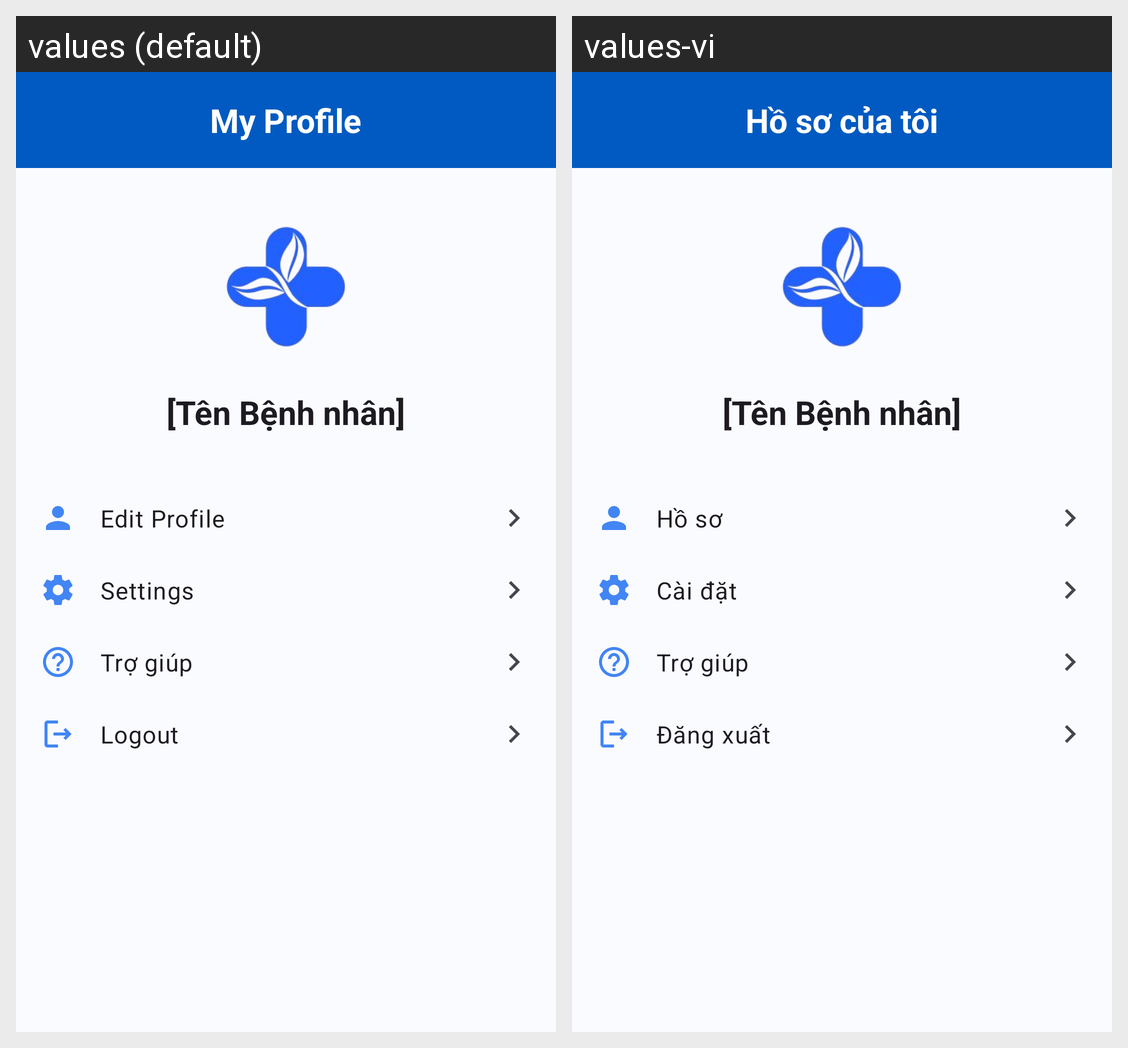

Here is an Android app screen in its default locale and in the app's own translations. Write out the translated-string differences for the strings that appear on this screen.
Android screen res/layout/fragment_patient_profile.xml rendered under 2 locales, left to right: values (default), values-vi. Device: Nexus 5 (rendered at 1080×1920; each locale shown at half size, 540×960, under a caption strip naming it); theme Theme.MedibookAndroid.
Strings drawn on this screen, with the default value and each locale's value (text and hints the layout hard-codes, and strings that could not be matched under every locale, appear in the picture but are not listed):

patient_profile
  values: My Profile
  values-vi: Hồ sơ của tôi

edit_profile
  values: Edit Profile
  values-vi: Hồ sơ

settings
  values: Settings
  values-vi: Cài đặt

logout
  values: Logout
  values-vi: Đăng xuất
